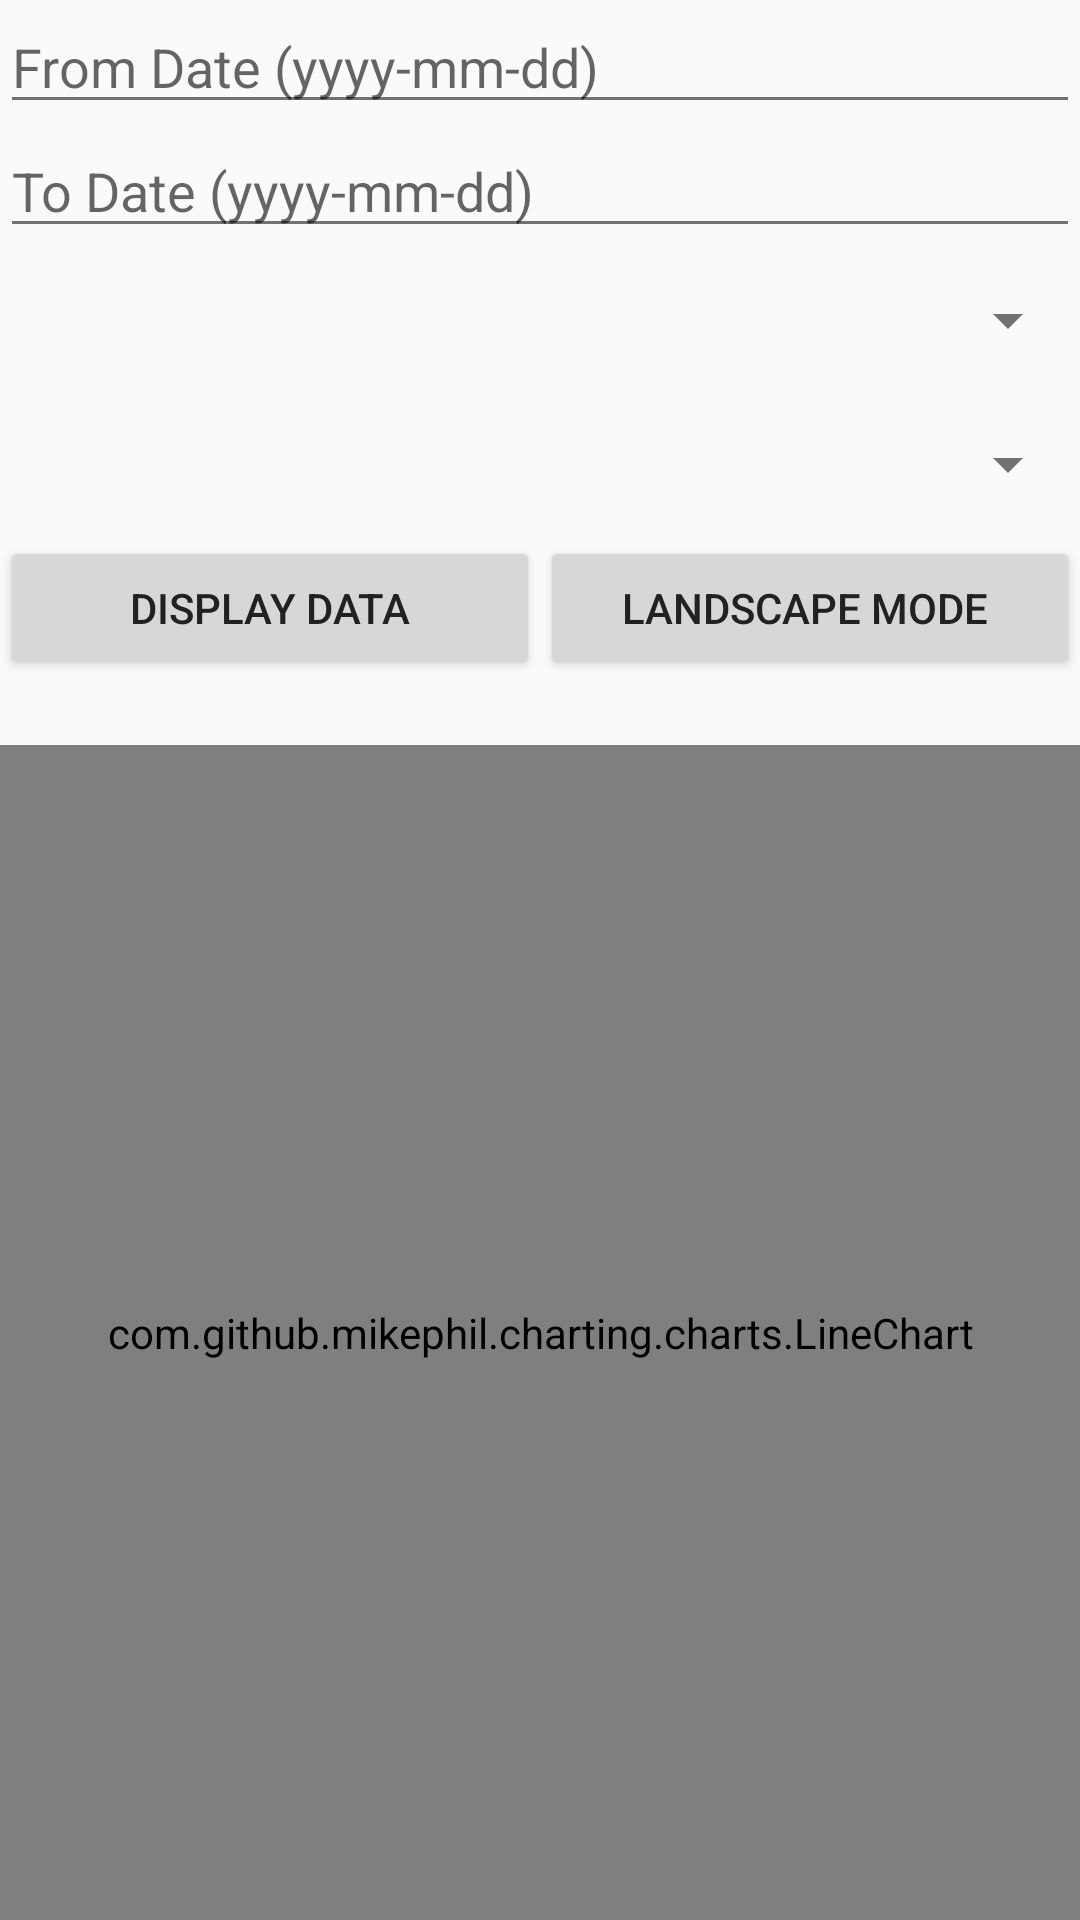

Here is an Android app screen rendered from its layout file. Give the layout XML and the strings, colors and styles it references.
<!-- AndroidManifest.xml: application theme Theme.moneyAndroidApp -->
<!-- res/layout/activity_historical_data.xml -->
<?xml version="1.0" encoding="utf-8"?>
<RelativeLayout xmlns:android="http://schemas.android.com/apk/res/android"
    xmlns:tools="http://schemas.android.com/tools"
    android:layout_width="match_parent"
    android:layout_height="match_parent"
    tools:context=".HistoricalDataActivity">

    <EditText
        android:id="@+id/from_date_field"
        android:layout_width="match_parent"
        android:layout_height="wrap_content"
        android:hint="From Date (yyyy-mm-dd)"
        android:inputType="date" />

    <EditText
        android:id="@+id/to_date_field"
        android:layout_width="match_parent"
        android:layout_height="wrap_content"
        android:layout_below="@id/from_date_field"
        android:hint="To Date (yyyy-mm-dd)"
        android:inputType="date" />

    <Spinner
        android:id="@+id/base_currency_spinner"
        android:layout_width="match_parent"
        android:layout_height="48dp"
        android:layout_below="@id/to_date_field"
        android:spinnerMode="dropdown" />

    <Spinner
        android:id="@+id/target_currency_spinner"
        android:layout_width="match_parent"
        android:layout_height="48dp"
        android:layout_below="@id/base_currency_spinner"
        android:spinnerMode="dropdown" />

    <LinearLayout
        android:id="@+id/button_layout"
        android:layout_width="match_parent"
        android:layout_height="wrap_content"
        android:layout_below="@id/target_currency_spinner"
        android:orientation="horizontal">

        <Button
            android:id="@+id/display_data_button"
            android:layout_width="0dp"
            android:layout_height="wrap_content"
            android:layout_weight="1"
            android:text="Display Data" />

        <Button
            android:id="@+id/landscape_button"
            android:layout_width="0dp"
            android:layout_height="wrap_content"
            android:layout_weight="1"
            android:text="Landscape Mode " />
    </LinearLayout>

    <TextView
        android:id="@+id/description_text"
        android:layout_width="wrap_content"
        android:layout_height="wrap_content"
        android:layout_below="@id/button_layout"
        android:textSize="16sp" />

    <com.github.mikephil.charting.charts.LineChart
        android:id="@+id/chart"
        android:layout_width="match_parent"
        android:layout_height="match_parent"
        android:layout_below="@id/description_text" />

</RelativeLayout>
<!-- resources referenced by this layout -->
<resources>
  <style name="Theme.moneyAndroidApp" parent="Theme.AppCompat.Light.DarkActionBar">
          
          <item name="colorPrimary">@color/colorPrimary</item>
          <item name="colorPrimaryDark">@color/colorPrimaryDark</item>
          <item name="colorAccent">@color/colorAccent</item>
          <item name="android:textColorPrimary">@color/textColorPrimary</item>
          <item name="android:textColorSecondary">@color/textColorSecondary</item>
      </style>
  <color name="colorPrimary">#3F51B5</color>
  <color name="colorPrimaryDark">#303F9F</color>
  <color name="colorAccent">#FF4081</color>
  <color name="textColorPrimary">#212121</color>
  <color name="textColorSecondary">#727272</color>
</resources>
